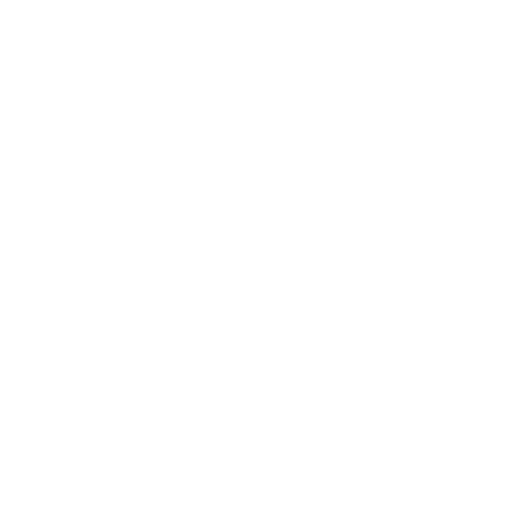
t = 0.00 s
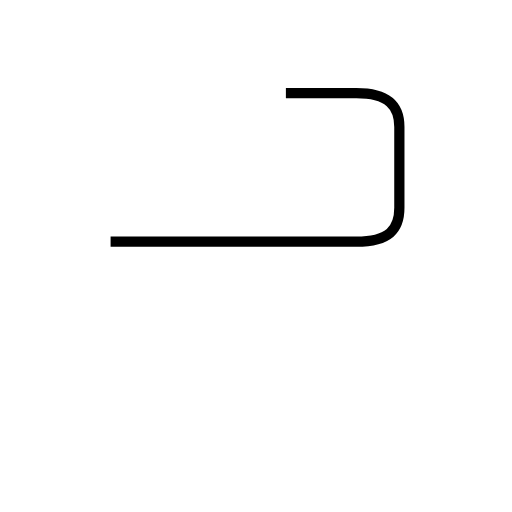
t = 1.53 s
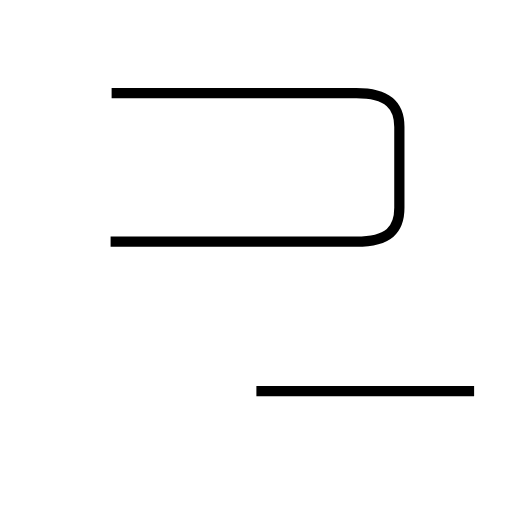
t = 2.68 s
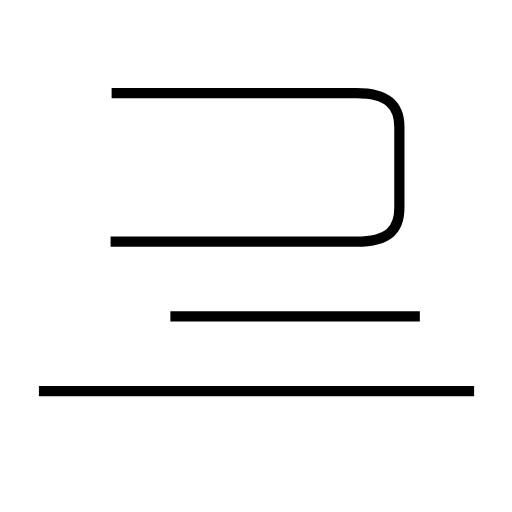
t = 4.05 s
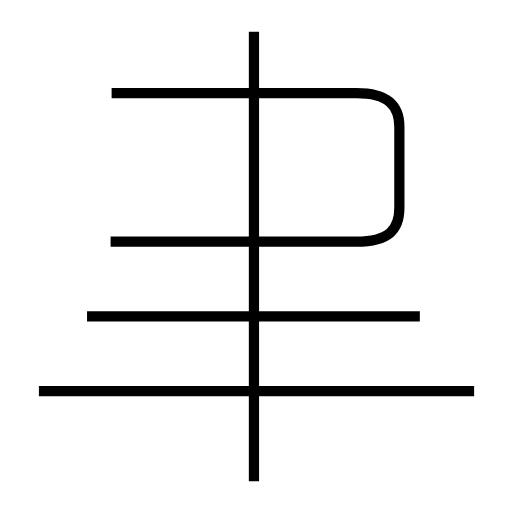
t = 5.61 s
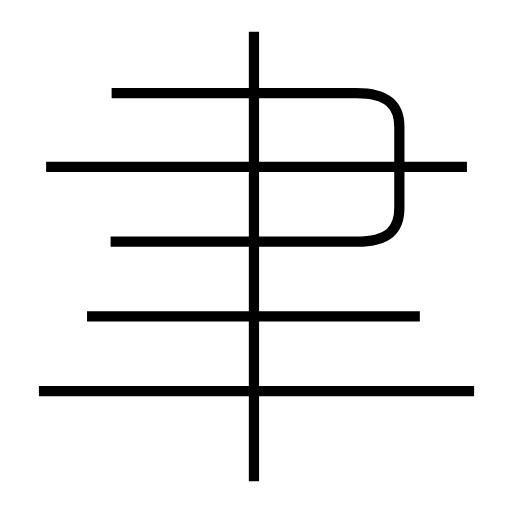
t = 6.84 s

The animated SVG that drew these frames (rendered in a browser with its animation timeline set to each time). Animation: 5 SMIL elements (animate=5); one cycle of 6.84 s.

<?xml version='1.0' encoding='utf-8'?>
<svg viewBox="0.0 -6.0 50.0 50.0" version="1.1" xmlns="http://www.w3.org/2000/svg"><rect x="-1000" y="-1000" width="2000" height="2000" stroke="white" fill="white" /><g style="fill:none;stroke:#000000;stroke-width:1"><path d="M 10.8 -20.4 L 34.8 -20.4 C 38.0 -20.4 39.0 -21.6 39.0 -23.7 L 39.0 -31.6 C 39.0 -33.6 38.0 -34.9 34.8 -34.9 L 10.9 -34.9 " transform="translate(0.0 38.0)" stroke-dasharray="68.10495500997918" stroke-dashoffset="68.10495500997918"><animate attributeName="stroke-dashoffset" from="68.10495500997918" to="0" dur="2.043148650299375s" begin="0s; anim_end.end" fill="freeze" id="anim0" /></path><path d="M 46.3 -5.8 L 3.8 -5.8 " transform="translate(0.0 38.0)" stroke-dasharray="42.5" stroke-dashoffset="42.5"><animate attributeName="stroke-dashoffset" from="42.5" to="0" dur="1.275s" begin="anim0.end" fill="freeze" id="anim1" /></path><path d="M 41.0 -13.1 L 8.5 -13.1 " transform="translate(0.0 38.0)" stroke-dasharray="32.5" stroke-dashoffset="32.5"><animate attributeName="stroke-dashoffset" from="32.5" to="0" dur="0.975s" begin="anim1.end" fill="freeze" id="anim2" /></path><path d="M 24.8 3.0 L 24.8 -40.9 " transform="translate(0.0 38.0)" stroke-dasharray="43.9" stroke-dashoffset="43.9"><animate attributeName="stroke-dashoffset" from="43.9" to="0" dur="1.317s" begin="anim2.end" fill="freeze" id="anim3" /></path><path d="M 45.6 -27.7 L 4.5 -27.7" transform="translate(0.0 38.0)" stroke-dasharray="41.1" stroke-dashoffset="41.1"><animate attributeName="stroke-dashoffset" from="41.1" to="0" dur="1.233s" begin="anim3.end" fill="freeze" id="anim_end" /></path></g></svg>
